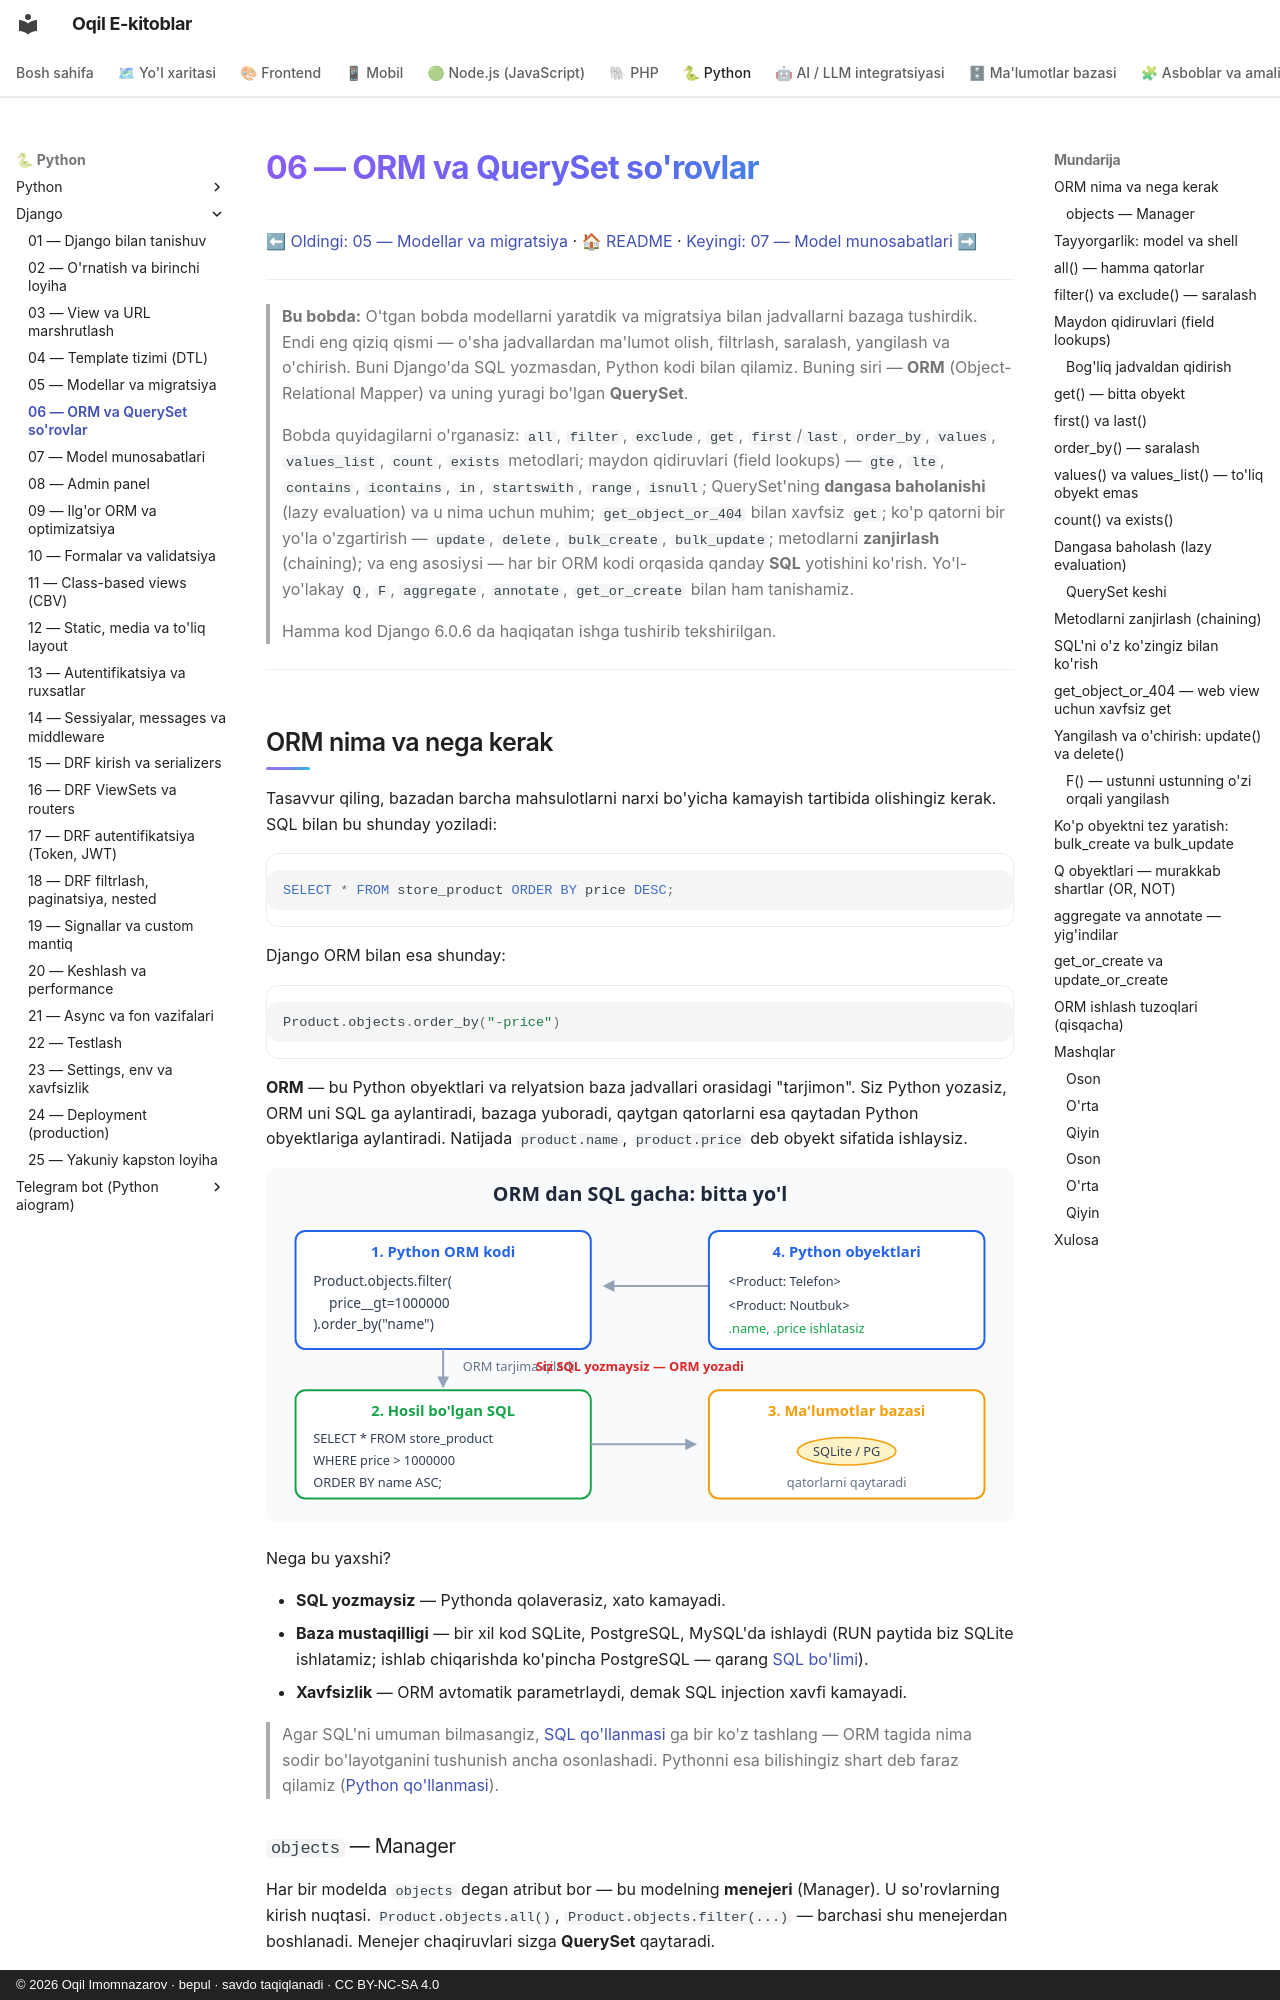

repository: iOqil/e-book · page: django/06-orm-queryset/index.html · generator: mkdocs · copyright: © 2026 Oqil Imomnazarov · bepul · savdo taqiqlanadi · CC BY-NC-SA 4.0

# 06 — ORM va QuerySet so'rovlar

[⬅ Oldingi: 05 — Modellar va migratsiya](./05-modellar-migratsiya.md) · [🏠 README](./README.md) · [Keyingi: 07 — Model munosabatlari ➡](./07-munosabatlar.md)

---

> **Bu bobda:** O'tgan bobda modellarni yaratdik va migratsiya bilan jadvallarni bazaga tushirdik. Endi eng qiziq qismi — o'sha jadvallardan ma'lumot olish, filtrlash, saralash, yangilash va o'chirish. Buni Django'da SQL yozmasdan, Python kodi bilan qilamiz. Buning siri — **ORM** (Object-Relational Mapper) va uning yuragi bo'lgan **QuerySet**.
>
> Bobda quyidagilarni o'rganasiz: `all`, `filter`, `exclude`, `get`, `first`/`last`, `order_by`, `values`, `values_list`, `count`, `exists` metodlari; maydon qidiruvlari (field lookups) — `gte`, `lte`, `contains`, `icontains`, `in`, `startswith`, `range`, `isnull`; QuerySet'ning **dangasa baholanishi** (lazy evaluation) va u nima uchun muhim; `get_object_or_404` bilan xavfsiz `get`; ko'p qatorni bir yo'la o'zgartirish — `update`, `delete`, `bulk_create`, `bulk_update`; metodlarni **zanjirlash** (chaining); va eng asosiysi — har bir ORM kodi orqasida qanday **SQL** yotishini ko'rish. Yo'l-yo'lakay `Q`, `F`, `aggregate`, `annotate`, `get_or_create` bilan ham tanishamiz.
>
> Hamma kod Django 6.0.6 da haqiqatan ishga tushirib tekshirilgan.

---

## ORM nima va nega kerak

Tasavvur qiling, bazadan barcha mahsulotlarni narxi bo'yicha kamayish tartibida olishingiz kerak. SQL bilan bu shunday yoziladi:

```sql
SELECT * FROM store_product ORDER BY price DESC;
```

Django ORM bilan esa shunday:

```python
Product.objects.order_by("-price")
```

**ORM** — bu Python obyektlari va relyatsion baza jadvallari orasidagi "tarjimon". Siz Python yozasiz, ORM uni SQL ga aylantiradi, bazaga yuboradi, qaytgan qatorlarni esa qaytadan Python obyektlariga aylantiradi. Natijada `product.name`, `product.price` deb obyekt sifatida ishlaysiz.

![ORM kodidan SQL so'rovgacha bo'lgan yo'l](rasmlar/dj06-orm-sql.svg)

Nega bu yaxshi?

- **SQL yozmaysiz** — Pythonda qolaverasiz, xato kamayadi.
- **Baza mustaqilligi** — bir xil kod SQLite, PostgreSQL, MySQL'da ishlaydi (RUN paytida biz SQLite ishlatamiz; ishlab chiqarishda ko'pincha PostgreSQL — qarang [SQL bo'limi](../sql/README.md)).
- **Xavfsizlik** — ORM avtomatik parametrlaydi, demak SQL injection xavfi kamayadi.

> Agar SQL'ni umuman bilmasangiz, [SQL qo'llanmasi](../sql/README.md) ga bir ko'z tashlang — ORM tagida nima sodir bo'layotganini tushunish ancha osonlashadi. Pythonni esa bilishingiz shart deb faraz qilamiz ([Python qo'llanmasi](../python/README.md)).
